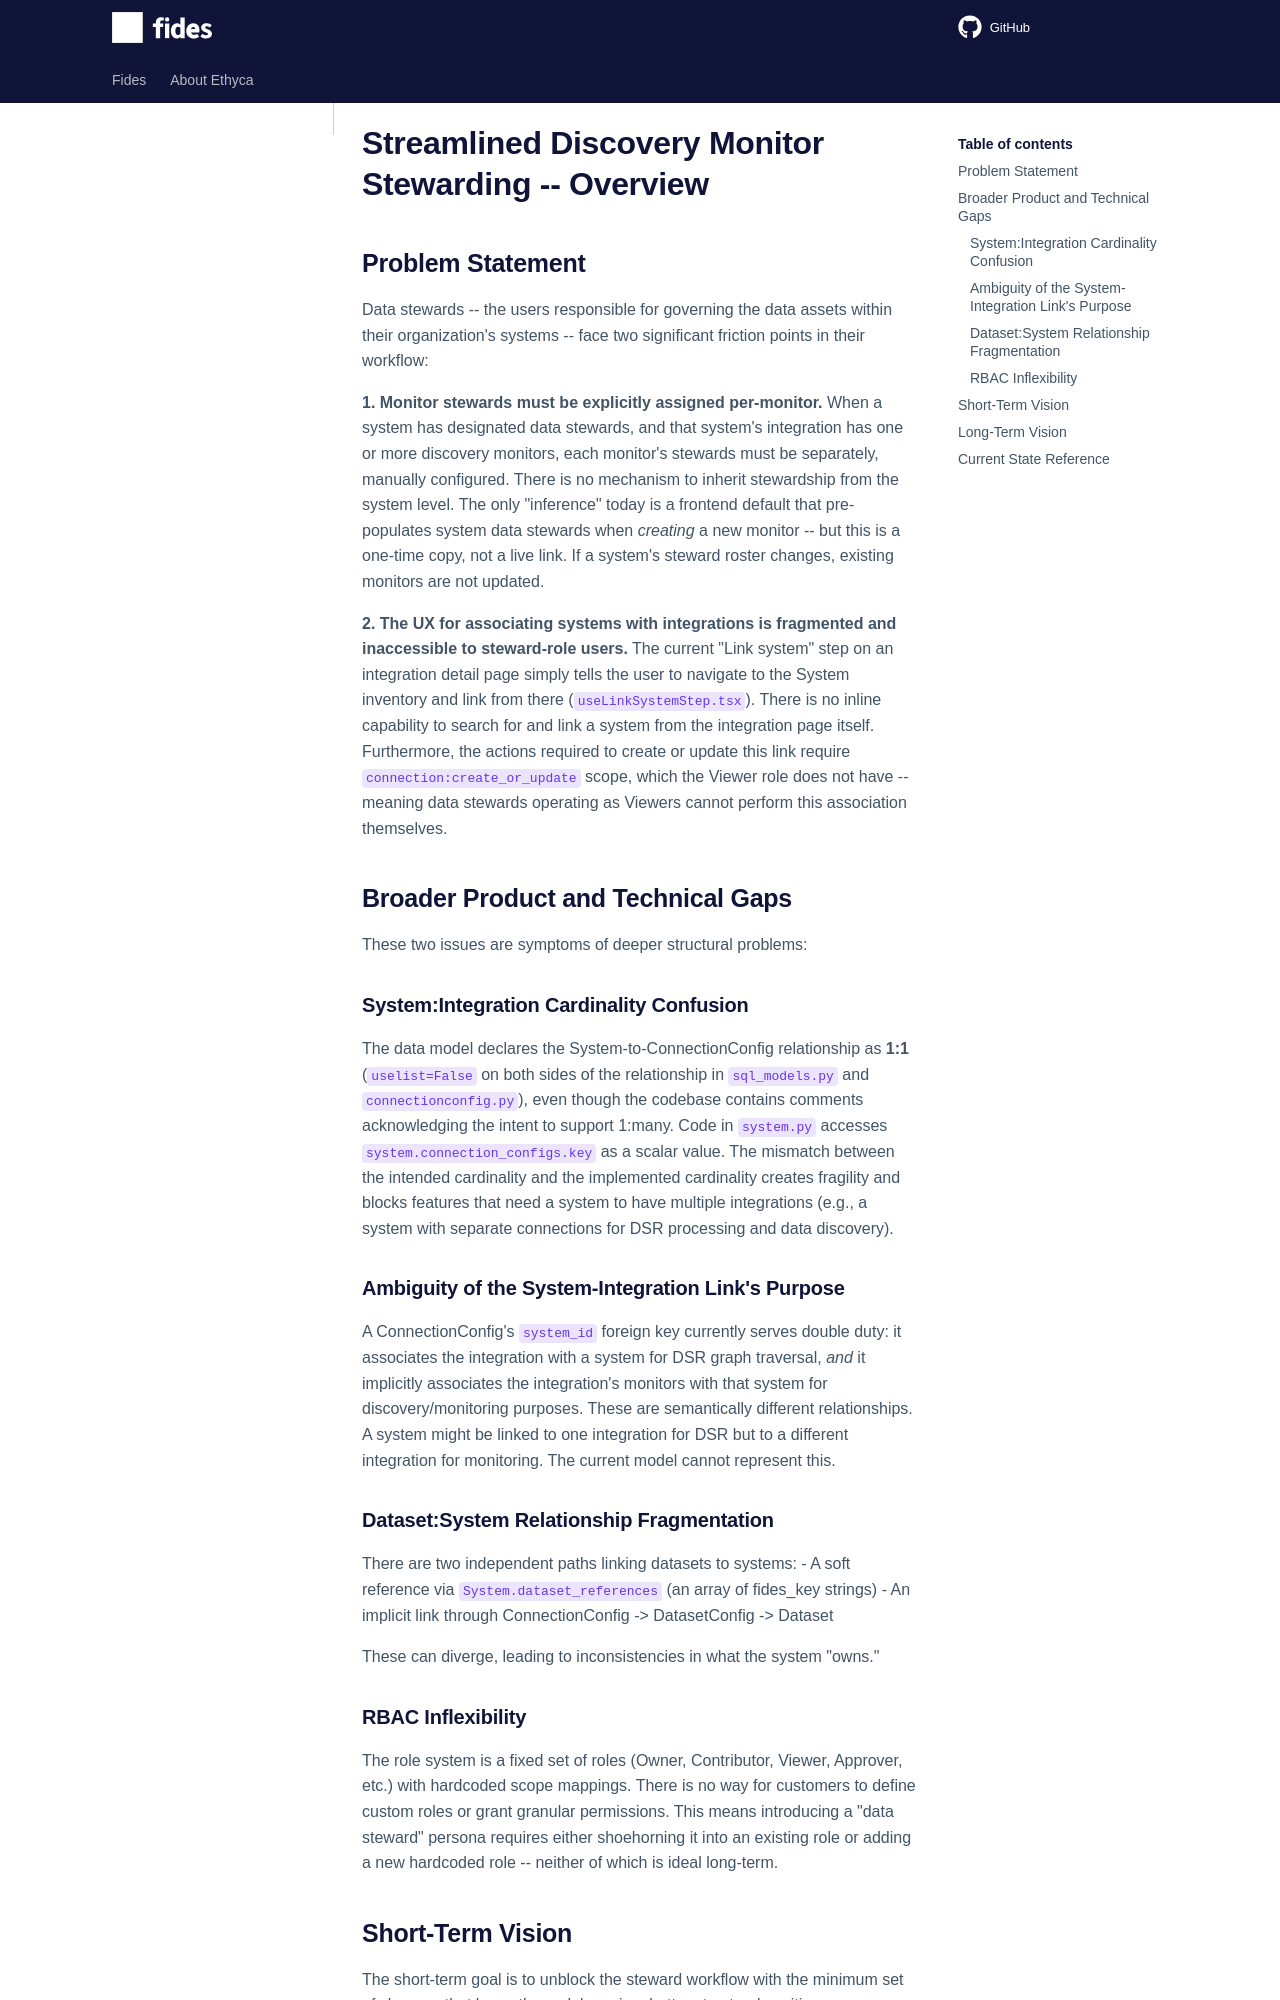

repository: ethyca/fides · page: system-integration-link/00-overview/index.html · generator: mkdocs

# Streamlined Discovery Monitor Stewarding -- Overview

## Problem Statement

Data stewards -- the users responsible for governing the data assets within their organization's systems -- face two significant friction points in their workflow:

**1. Monitor stewards must be explicitly assigned per-monitor.** When a system has designated data stewards, and that system's integration has one or more discovery monitors, each monitor's stewards must be separately, manually configured. There is no mechanism to inherit stewardship from the system level. The only "inference" today is a frontend default that pre-populates system data stewards when *creating* a new monitor -- but this is a one-time copy, not a live link. If a system's steward roster changes, existing monitors are not updated.

**2. The UX for associating systems with integrations is fragmented and inaccessible to steward-role users.** The current "Link system" step on an integration detail page simply tells the user to navigate to the System inventory and link from there (`useLinkSystemStep.tsx`). There is no inline capability to search for and link a system from the integration page itself. Furthermore, the actions required to create or update this link require `connection:create_or_update` scope, which the Viewer role does not have -- meaning data stewards operating as Viewers cannot perform this association themselves.

## Broader Product and Technical Gaps

These two issues are symptoms of deeper structural problems:

### System:Integration Cardinality Confusion

The data model declares the System-to-ConnectionConfig relationship as **1:1** (`uselist=False` on both sides of the relationship in `sql_models.py` and `connectionconfig.py`), even though the codebase contains comments acknowledging the intent to support 1:many. Code in `system.py` accesses `system.connection_configs.key` as a scalar value. The mismatch between the intended cardinality and the implemented cardinality creates fragility and blocks features that need a system to have multiple integrations (e.g., a system with separate connections for DSR processing and data discovery).

### Ambiguity of the System-Integration Link's Purpose

A ConnectionConfig's `system_id` foreign key currently serves double duty: it associates the integration with a system for DSR graph traversal, *and* it implicitly associates the integration's monitors with that system for discovery/monitoring purposes. These are semantically different relationships. A system might be linked to one integration for DSR but to a different integration for monitoring. The current model cannot represent this.

### Dataset:System Relationship Fragmentation

There are two independent paths linking datasets to systems:
- A soft reference via `System.dataset_references` (an array of fides_key strings)
- An implicit link through ConnectionConfig -> DatasetConfig -> Dataset

These can diverge, leading to inconsistencies in what the system "owns."

### RBAC Inflexibility

The role system is a fixed set of roles (Owner, Contributor, Viewer, Approver, etc.) with hardcoded scope mappings. There is no way for customers to define custom roles or grant granular permissions. This means introducing a "data steward" persona requires either shoehorning it into an existing role or adding a new hardcoded role -- neither of which is ideal long-term.
